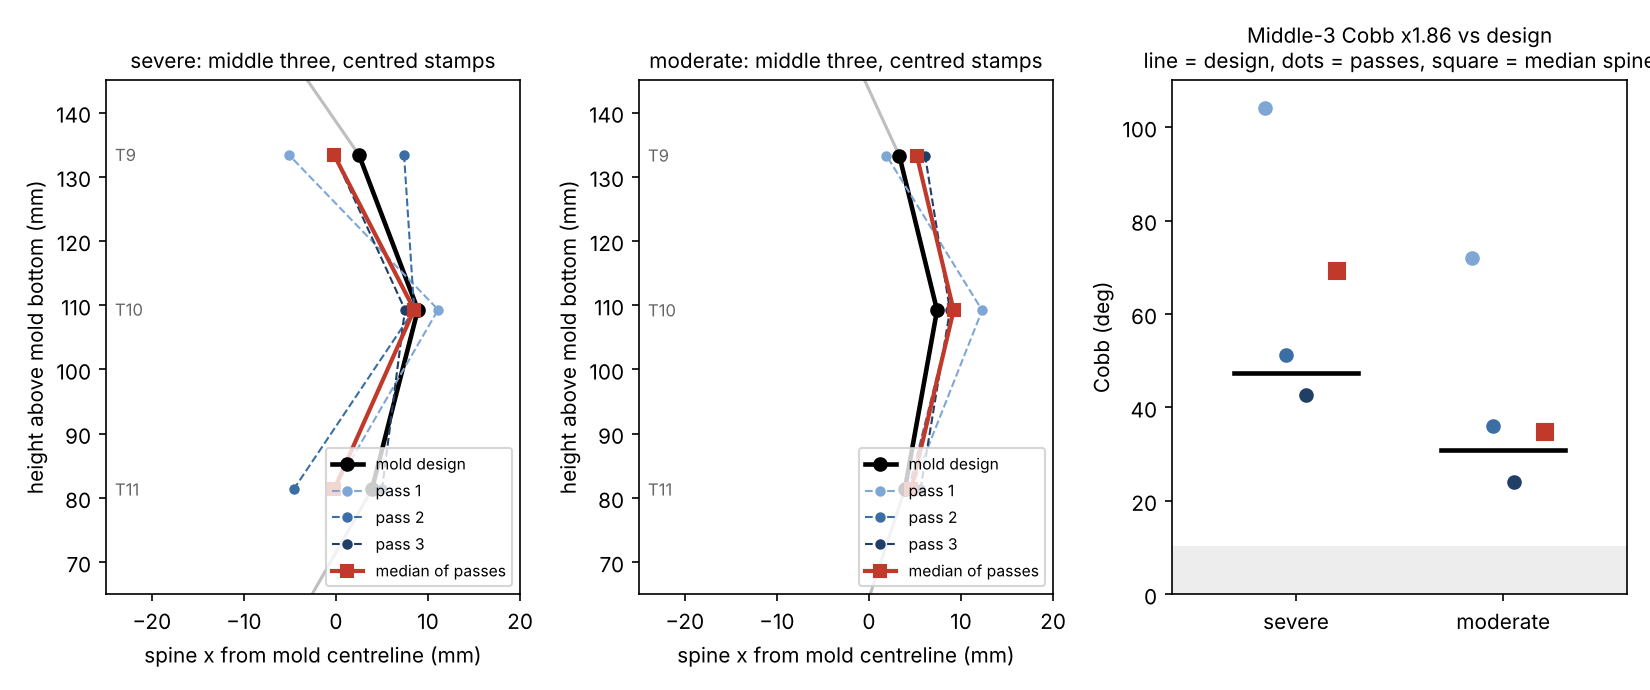

Data behind this chart, as committed beside it:
case, pass, T11, T10, T9, mid3 Cobb, scaled Cobb, full design Cobb, centred err (mm), all-stamp MAE (mm)
severe, design, 3.9, 8.9, 2.5, 25.0, 46.6, 47.4, , 
severe, 1, -0.2, 11.1, -5.1, 55.9, 104.1, 47.4, 4.6, 7.0
severe, 2, -4.6, 8.5, 7.4, 27.5, 51.2, 47.4, 4.6, 7.8
severe, 3, 5.0, 7.5, -0.2, 22.9, 42.6, 47.4, 1.7, 5.7
severe, median, -0.2, 8.5, -0.2, 37.1, 69.2, 47.4, 2.4, 6.8
moderate, design, 3.9, 7.4, 3.3, 16.8, 31.3, 30.8, , 
moderate, 1, 4.6, 12.3, 1.9, 38.6, 71.9, 30.8, 2.3, 2.3
moderate, 2, 4.3, 9.2, 5.2, 19.3, 36.0, 30.8, 1.4, 1.4
moderate, 3, 5.6, 8.8, 6.1, 12.9, 24.1, 30.8, 2.0, 2.0
moderate, median, 4.6, 9.2, 5.2, 18.7, 34.8, 30.8, 1.5, 1.9
